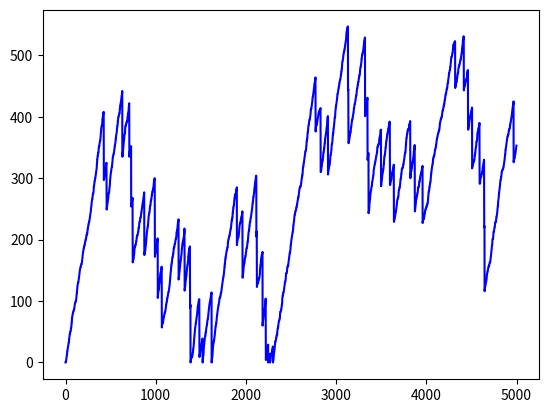

Write Python code to recreate this figure.
import numpy as np
import matplotlib.pyplot as plt

sample_line = 1
T = 5000
decay = 100
x = 0
c = [0.95, 0.95]
X = np.zeros((sample_line,T), dtype=int)
print(np.random.poisson(0.95, 100))

for i in range(sample_line):
    x = 0
    for t in range(1, T):
        if t % np.random.poisson(100) != 0:
            x = x + np.random.poisson(c[i])
            X[i][t] = x
        else:
            x= max(0, x - np.random.poisson(decay))
            X[i][t] = x

plt.plot(np.arange(T), X[0][:], 'b')
# plt.plot(np.arange(T), X[1][:], 'r')
# plt.plot(np.arange(T), X[2][:], 'g')
plt.show()
